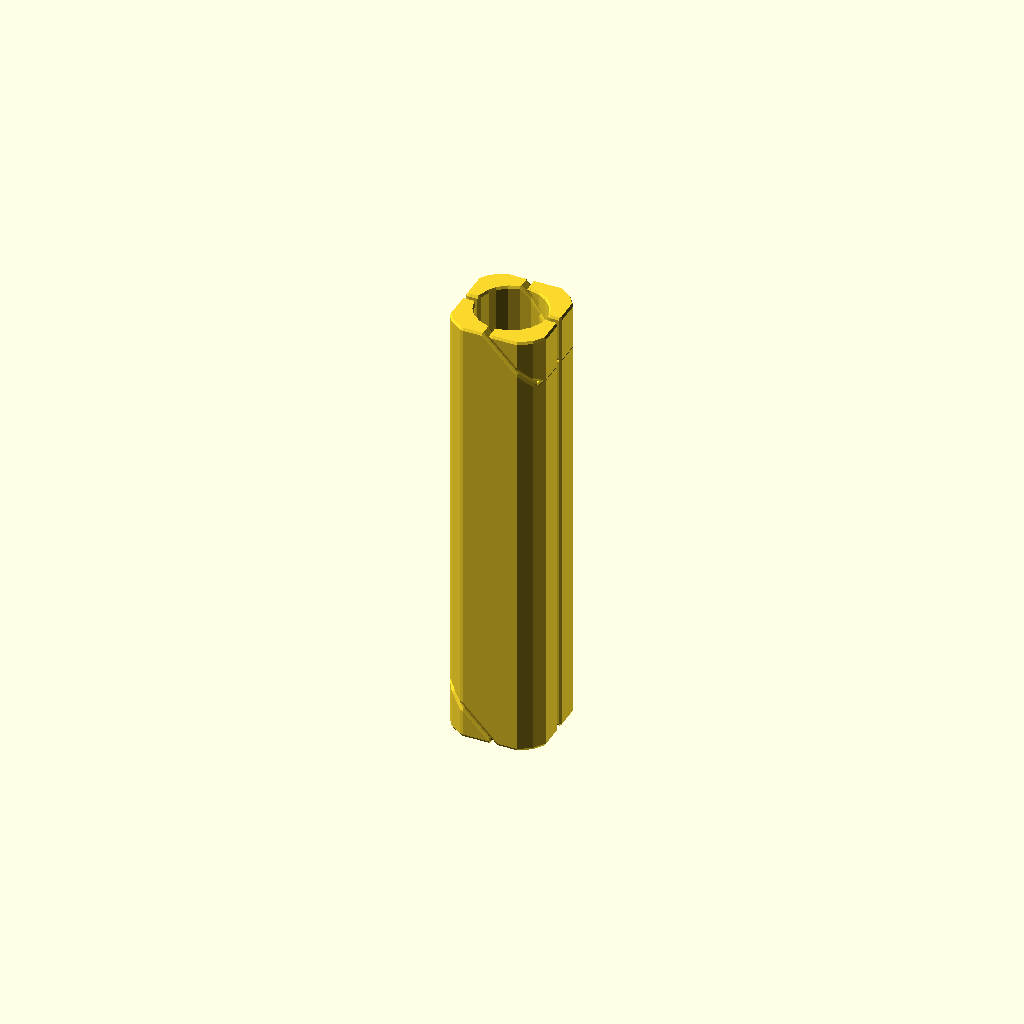
Cell 1: the model at its default parameters.
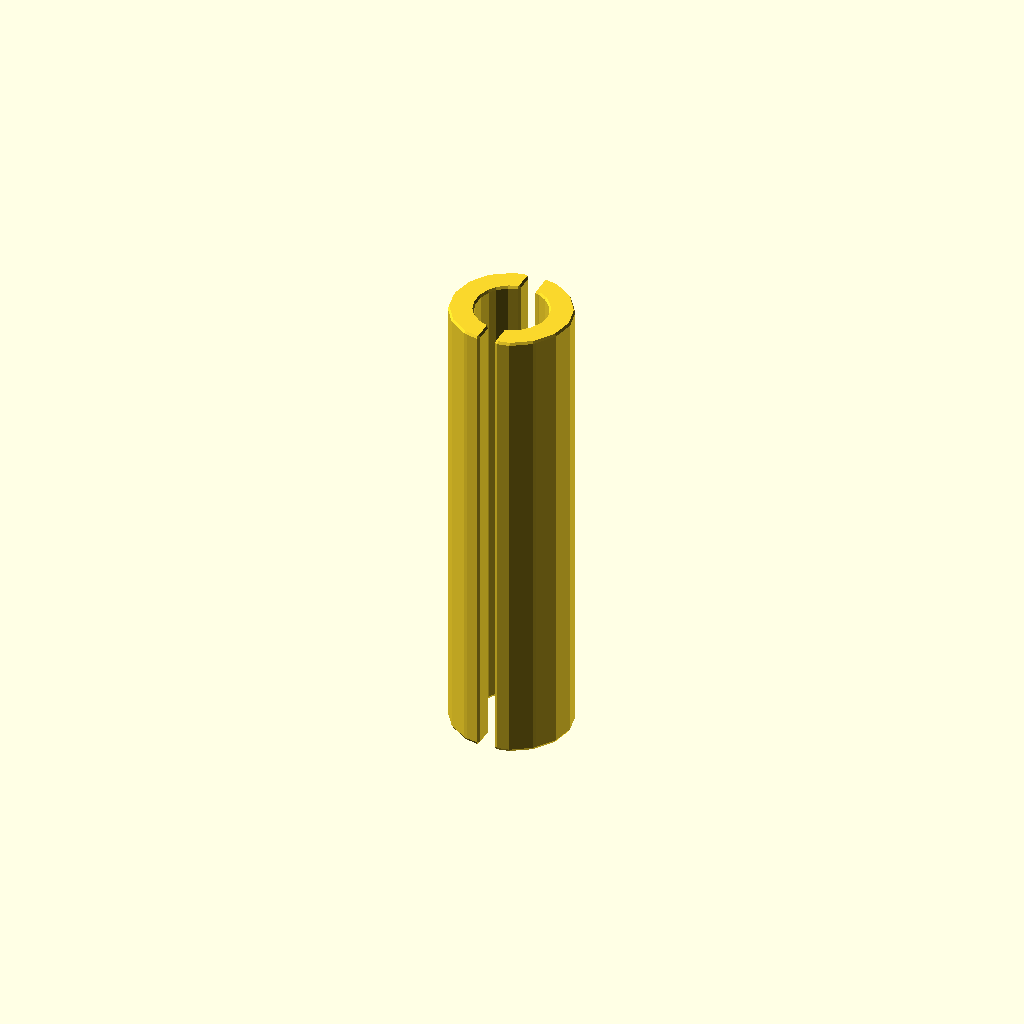
Cell 2 — W_max set to 0.01, the other parameters unchanged.
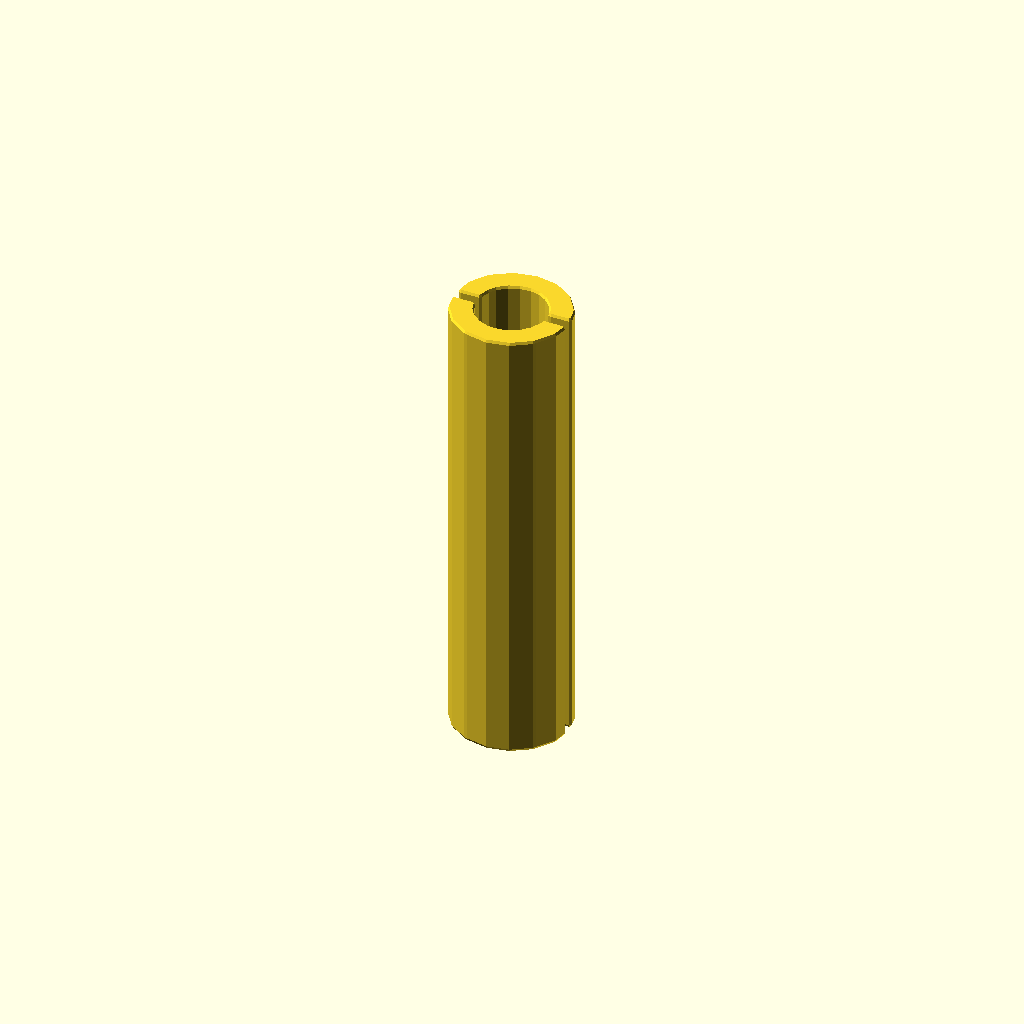
Cell 3 — D_max set to 0.01, the other parameters unchanged.
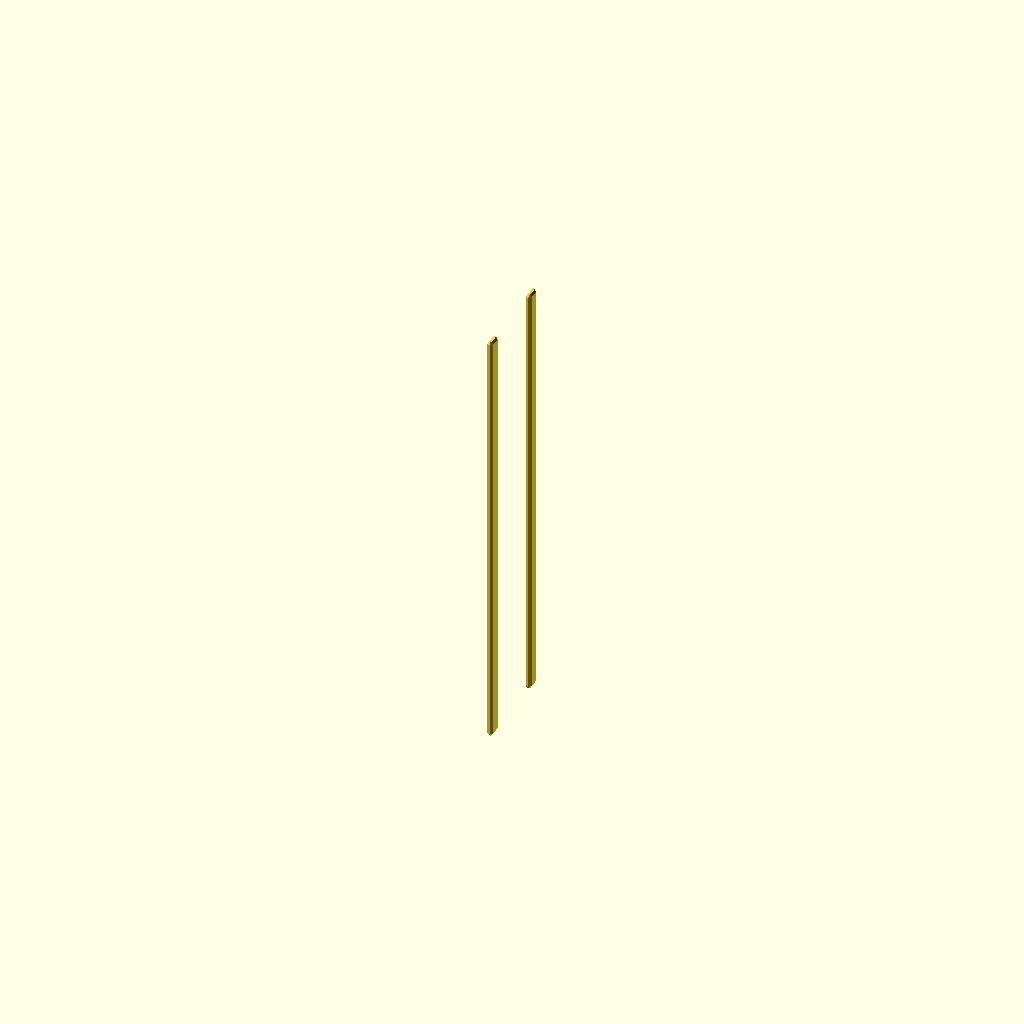
Cell 4: the same model with outer_rx = 0.01.
One fixed orthographic camera (rotation 55°, 0°, 25°; colour scheme Cornfield) for every cell.
The OpenSCAD source (results/slice100k/craft/scad/105688.scad):
// Parameters
L = 78.5; //[39.25:157:0.1]
W_max = 19.5; //[9.75:39:0.01]
D_max = 18.88; //[9.44:37.76:0.01]
outer_rx = 9.75; //[4.875:19.5:0.01]
outer_ry = 9.44; //[4.72:18.88:0.01]
bore_r = 6.5; //[3.25:13:0.01]
slit_w = 2; //[0.8:4:0.01]
notch_depth = 0.6; //[0.2:1.2:0.01]
notch_height = 1.5; //[0.6:3:0.01]
notch_z_span = 18; //[9:36:0.1]
notch_count = 3; //[1:7:1]
overlap = 1; //[0.5:2:0.1]
flat_x = 0.9; //[0.3:2:0.01]
flat_y = 0.7; //[0.3:2:0.01]
slit_leadin = 1.2; //[0.5:3:0.01]
slit_leadin_z = 6; //[2:15:0.1]
edge_chamfer = 0.6; //[0.2:1.5:0.01]
edge_fillet_r = 0.5; //[0.2:1.2:0.01]

// Base Shapes
module outer_sleeve_body_raw() {
  linear_extrude(height=L, center=true)
    polygon(points=[
      [outer_rx, 0],
      [outer_rx*0.9239, outer_ry*0.3827],
      [outer_rx*0.7071, outer_ry*0.7071],
      [outer_rx*0.3827, outer_ry*0.9239],
      [0, outer_ry],
      [-outer_rx*0.3827, outer_ry*0.9239],
      [-outer_rx*0.7071, outer_ry*0.7071],
      [-outer_rx*0.9239, outer_ry*0.3827],
      [-outer_rx, 0],
      [-outer_rx*0.9239, -outer_ry*0.3827],
      [-outer_rx*0.7071, -outer_ry*0.7071],
      [-outer_rx*0.3827, -outer_ry*0.9239],
      [0, -outer_ry],
      [outer_rx*0.3827, -outer_ry*0.9239],
      [outer_rx*0.7071, -outer_ry*0.7071],
      [outer_rx*0.9239, -outer_ry*0.3827]
    ]);
}

module inner_bore() {
  cylinder(r=bore_r, h=L + 2*overlap, center=true);
}

module full_length_axial_slit() {
  translate([0, 0, 0])
    cube([W_max + 2*overlap, slit_w, L + 2*overlap], center=true);
}

module outer_corner_flattening_to_squareish_profile_xpos() {
  translate([W_max/2 - flat_x, 0, 0])
    cube([flat_x*2, D_max + 2*overlap, L + 2*overlap], center=true);
}

module outer_corner_flattening_to_squareish_profile_xneg() {
  translate([-(W_max/2 - flat_x), 0, 0])
    cube([flat_x*2, D_max + 2*overlap, L + 2*overlap], center=true);
}

module outer_corner_flattening_to_squareish_profile_ypos() {
  translate([0, D_max/2 - flat_y, 0])
    cube([W_max + 2*overlap, flat_y*2, L + 2*overlap], center=true);
}

module outer_corner_flattening_to_squareish_profile_yneg() {
  translate([0, -(D_max/2 - flat_y), 0])
    cube([W_max + 2*overlap, flat_y*2, L + 2*overlap], center=true);
}

module internal_relief_notch_band(pos, z_offset) {
  translate([bore_r - notch_depth/2, pos * (slit_w/2 + notch_height/2 - overlap), z_offset])
    cube([notch_depth + overlap, notch_height, notch_z_span], center=true);
}

module lead_in_taper_slit_edge_end(pos) {
  translate([0, 0, pos * (L/2 - slit_leadin_z/2)])
    rotate([pos * 90, 0, 0])
    cylinder(r1=slit_w/2 + edge_chamfer, r2=0, h=slit_leadin_z, center=true);
}

module edge_chamfers_end_wedge(pos) {
  translate([0, 0, pos * (L/2 - edge_chamfer)])
    rotate([0, 45, 0])
    cube([W_max + 2*overlap, D_max + 2*overlap, edge_chamfer*2], center=true);
}

module edge_fillets_kernel_sphere() {
  sphere(r=edge_fillet_r, center=true);
}

// Operations
module outer_sleeve_body_flattened_x() {
  difference() {
    outer_sleeve_body_raw();
    outer_corner_flattening_to_squareish_profile_xpos();
    outer_corner_flattening_to_squareish_profile_xneg();
  }
}

module outer_sleeve_body_flattened_xy() {
  difference() {
    outer_sleeve_body_flattened_x();
    outer_corner_flattening_to_squareish_profile_ypos();
    outer_corner_flattening_to_squareish_profile_yneg();
  }
}

module outer_sleeve_body_minus_bore() {
  difference() {
    outer_sleeve_body_flattened_xy();
    inner_bore();
  }
}

module outer_sleeve_body_minus_bore_minus_slit() {
  difference() {
    outer_sleeve_body_minus_bore();
    full_length_axial_slit();
  }
}

module outer_sleeve_body_with_internal_relief_notches_near_slit() {
  difference() {
    outer_sleeve_body_minus_bore_minus_slit();
    internal_relief_notch_band(1, 0);
    internal_relief_notch_band(-1, 0);
    internal_relief_notch_band(1, L/4);
    internal_relief_notch_band(-1, L/4);
    internal_relief_notch_band(1, -L/4);
    internal_relief_notch_band(-1, -L/4);
  }
}

module outer_sleeve_body_with_lead_in_tapers_on_slit_edges() {
  difference() {
    outer_sleeve_body_with_internal_relief_notches_near_slit();
    lead_in_taper_slit_edge_end(1);
    lead_in_taper_slit_edge_end(-1);
  }
}

module outer_sleeve_body_with_edge_chamfers() {
  difference() {
    outer_sleeve_body_with_lead_in_tapers_on_slit_edges();
    edge_chamfers_end_wedge(1);
    edge_chamfers_end_wedge(-1);
  }
}

module outer_sleeve_body_with_edge_fillets() {
  minkowski() {
    outer_sleeve_body_with_edge_chamfers();
    edge_fillets_kernel_sphere();
  }
}

// Final Output
module complete_model_union() {
  union() {
    outer_sleeve_body_with_edge_fillets();
  }
}

// Render the final model
complete_model_union();
Customizer parameters (derived from the source; name, type, default, range or options):
L: number, default 78.5, range 0.1 to 39.25, step 157
W_max: number, default 19.5, range 0.01 to 9.75, step 39
D_max: number, default 18.88, range 0.01 to 9.44, step 37.76
outer_rx: number, default 9.75, range 0.01 to 4.875, step 19.5
outer_ry: number, default 9.44, range 0.01 to 4.72, step 18.88
bore_r: number, default 6.5, range 0.01 to 3.25, step 13
slit_w: number, default 2, range 0.01 to 0.8, step 4
notch_depth: number, default 0.6, range 0.01 to 0.2, step 1.2
notch_height: number, default 1.5, range 0.01 to 0.6, step 3
notch_z_span: number, default 18, range 0.1 to 9, step 36
notch_count: number, default 3, range 1 to 1, step 7
overlap: number, default 1, range 0.1 to 0.5, step 2
flat_x: number, default 0.9, range 0.01 to 0.3, step 2
flat_y: number, default 0.7, range 0.01 to 0.3, step 2
slit_leadin: number, default 1.2, range 0.01 to 0.5, step 3
slit_leadin_z: number, default 6, range 0.1 to 2, step 15
edge_chamfer: number, default 0.6, range 0.01 to 0.2, step 1.5
edge_fillet_r: number, default 0.5, range 0.01 to 0.2, step 1.2
